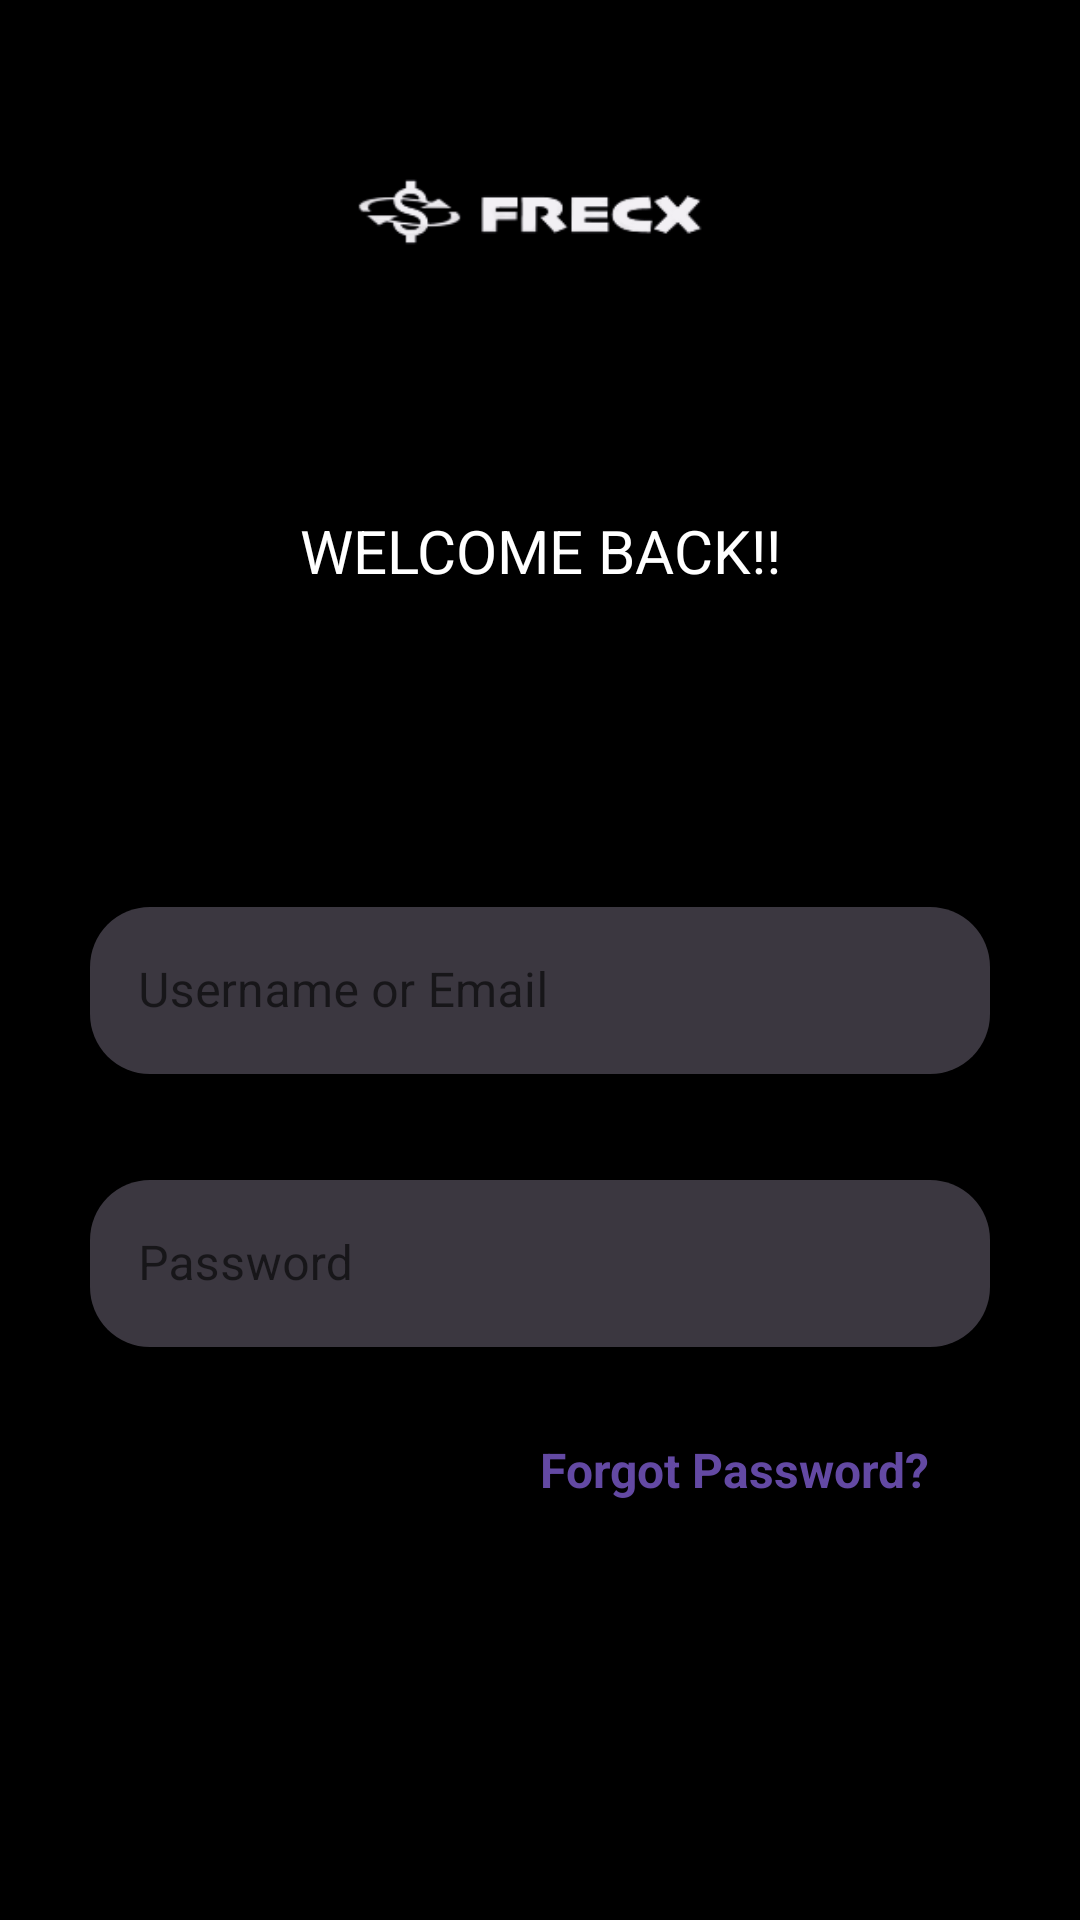

Layout XML and referenced resources for this Android screen:
<!-- AndroidManifest.xml: application theme Theme.Splash -->
<!-- res/layout/fragment_login.xml -->
<?xml version="1.0" encoding="utf-8"?>
<ScrollView
    xmlns:android="http://schemas.android.com/apk/res/android"
    xmlns:tools="http://schemas.android.com/tools"
    xmlns:app="http://schemas.android.com/apk/res-auto"
    android:layout_width="match_parent"
    android:layout_height="match_parent"
    android:background="@color/black"
    tools:context="com.example.frecx.ui.View.regscreens.LoginFragment"
>


<androidx.constraintlayout.widget.ConstraintLayout
    android:layout_width="match_parent"
    android:layout_height="wrap_content"
    android:background="@color/black">

    <ImageView
        android:id="@+id/icon"
        android:layout_width="180dp"
        android:layout_height="60dp"
        android:src="@drawable/splashicon"
        android:layout_marginTop="40dp"
        app:layout_constraintStart_toStartOf="parent"
        app:layout_constraintEnd_toEndOf="parent"
        app:layout_constraintTop_toTopOf="parent"

         />


    <TextView
        android:id="@+id/welcome"
        android:layout_width="match_parent"
        android:layout_height="wrap_content"
        android:layout_marginTop="70dp"
        android:gravity="center"
        android:text="@string/welcome_back"
        android:textColor="@color/white"
        android:textSize="20sp"
        app:layout_constraintStart_toStartOf="parent"
        app:layout_constraintEnd_toEndOf="parent"
        app:layout_constraintTop_toBottomOf="@id/icon" />

    <com.google.android.material.textfield.TextInputLayout
            android:id="@+id/emailLayout"
            android:layout_width="match_parent"
            android:layout_height="wrap_content"
            style="@style/Widget.MaterialComponents.TextInputLayout.OutlinedBox"
            android:layout_marginTop="100dp"
            android:layout_marginStart="30dp"
            android:layout_marginEnd="30dp"
            android:hint="@string/username_or_email"
            app:layout_constraintTop_toBottomOf="@id/welcome"
            app:layout_constraintEnd_toEndOf="parent"
            app:layout_constraintStart_toStartOf="parent"
            >


    <com.google.android.material.textfield.TextInputEditText
        android:id="@+id/etUsername"
        android:layout_width="match_parent"
        android:layout_height="wrap_content"
        app:hintEnabled="true"
        android:background="@drawable/input"


        />
    </com.google.android.material.textfield.TextInputLayout>

    <com.google.android.material.textfield.TextInputLayout
            android:id="@+id/passwordLayout"
            android:layout_width="match_parent"
            style="@style/Widget.MaterialComponents.TextInputLayout.OutlinedBox"
            android:layout_height="wrap_content"
            android:hint="@string/pass"
            android:layout_marginTop="30dp"
            android:layout_marginStart="30dp"
            android:layout_marginEnd="30dp"
            app:layout_constraintTop_toBottomOf="@id/emailLayout"
            app:layout_constraintEnd_toEndOf="parent"
            app:layout_constraintStart_toStartOf="parent"
    >

    <com.google.android.material.textfield.TextInputEditText
        android:id="@+id/etPassword"
        android:layout_width="match_parent"
        android:layout_height="wrap_content"
        app:helperText="Username or Email"
        android:background="@drawable/input"
        android:autofillHints="Password"
        />
    </com.google.android.material.textfield.TextInputLayout>

    <TextView
            android:id="@+id/forgotPassword"
            android:layout_width="wrap_content"
            android:layout_height="wrap_content"
            android:text="@string/forgot_password"
            android:textColor="#6349a3"
            android:textSize="16sp"
            android:onClick="onClick"
            android:clickable="true"
            android:textStyle="bold"
            app:layout_constraintEnd_toEndOf="parent"
            app:layout_constraintTop_toBottomOf="@id/passwordLayout"
            android:layout_marginTop="30dp"
            android:layout_marginEnd="50dp" android:focusable="true"/>

    <TextView
        android:id="@+id/newtofrex"
        android:layout_width="wrap_content"
        android:layout_height="wrap_content"
        android:text="@string/new_to_frecx"
        android:textStyle="bold"
        android:textColor="@color/white"
        android:layout_marginTop="150dp"
        android:layout_marginStart="100dp"
        app:layout_constraintTop_toBottomOf="@id/forgotPassword"
        app:layout_constraintStart_toStartOf="parent"
         />

    <TextView
            android:id="@+id/createAccount"
            android:layout_width="wrap_content"
            android:layout_height="wrap_content"
            android:text="@string/create_an_account"
            android:textStyle="bold"
            android:clickable="true"
            android:onClick="onClick"
            android:layout_marginStart="10dp"
            android:textColor="#6349a3"
            app:layout_constraintStart_toEndOf="@id/newtofrex"
            app:layout_constraintTop_toBottomOf="@id/forgotPassword"
            android:layout_marginTop="150dp" android:focusable="true"/>


    <Button
        android:id="@+id/buttonLogin"
        android:layout_width="match_parent"
        android:layout_height="wrap_content"
        android:backgroundTint="#6349a3"
        android:shadowColor="#6349a3"
        android:text="@string/sign_in"
        app:layout_constraintBottom_toBottomOf="parent"
        app:layout_constraintTop_toBottomOf="@id/createAccount"
        android:background="@drawable/custom_button"
        app:layout_constraintStart_toStartOf="parent"
        app:layout_constraintEnd_toEndOf="parent"
        android:layout_marginStart="50dp"
        android:layout_marginEnd="50dp"
        android:layout_marginTop="50dp"
        android:layout_marginBottom="50dp"
        />
    <ProgressBar
        android:visibility="invisible"
        android:id="@+id/progress_bar"
        android:layout_width="wrap_content"
        android:layout_height="wrap_content"
        app:layout_constraintTop_toTopOf="parent"
        app:layout_constraintLeft_toLeftOf="parent"
        android:layout_marginLeft="150dp"
        android:layout_marginTop="370dp"
        />




</androidx.constraintlayout.widget.ConstraintLayout>
</ScrollView>
<!-- resources referenced by this layout -->
<resources>
  <color name="black">#FF000000</color>
  <color name="white">#FFFFFFFF</color>
  <!-- drawable custom_button (drawable) -->
  <?xml version="1.0" encoding="utf-8"?>
  <shape xmlns:android="http://schemas.android.com/apk/res/android"
      android:shape="rectangle">
  
      <solid android:color="#6349a3" />
      <corners android:radius="20dp" />
      <padding android:left="10dp"
          android:bottom="10dp"
          android:top="10dp"
          />
  
  </shape>
  <!-- drawable input (drawable) -->
  <?xml version="1.0" encoding="utf-8"?>
  <shape xmlns:android="http://schemas.android.com/apk/res/android"
          android:shape="rectangle">
  
          <solid android:color="#3b3740" />
          <corners android:radius="20dp" />
      <padding android:left="10dp"
          android:bottom="10dp"
          android:top="10dp"
          />
  
      </shape>
  <!-- drawable splashicon: png bitmap (drawable-v24, 13101 bytes) -->
  <string name="create_an_account">Create an account</string>
  <string name="forgot_password">Forgot Password?</string>
  <string name="new_to_frecx">New to FRECX?</string>
  <string name="pass">Password</string>
  <string name="sign_in">SIGN IN</string>
  <string name="username_or_email">Username or Email</string>
  <string name="welcome_back">WELCOME BACK!!</string>
  <style name="Theme.Splash" parent="Theme.MaterialComponents.DayNight.NoActionBar">
          
          <item name="colorPrimary">@color/purple_200</item>
          <item name="colorPrimaryVariant">@color/purple_500</item>
          <item name="colorOnPrimary">@color/white</item>
          
          <item name="colorSecondary">@color/purple_200</item>
          <item name="colorSecondaryVariant">@color/teal_700</item>
          <item name="colorOnSecondary">@color/black</item>
          
          <item name="android:statusBarColor">@color/black</item>
          
  
          <item name="windowSplashScreenBackground">@color/black</item>
          <item name="windowSplashScreenAnimatedIcon">@drawable/group</item>
          <item name="android:windowSplashScreenIconBackgroundColor" tools:targetApi="s">@color/black</item>
          <item name="windowSplashScreenAnimationDuration">1000</item>
          <item name="postSplashScreenTheme">@style/Theme.SplashScreen</item>
      </style>
  <color name="purple_200">#6349a3</color>
  <color name="purple_500">#F74F06</color>
  <color name="teal_700">#FF018786</color>
  <!-- drawable group: png bitmap (drawable-hdpi, 48760 bytes) -->
</resources>
